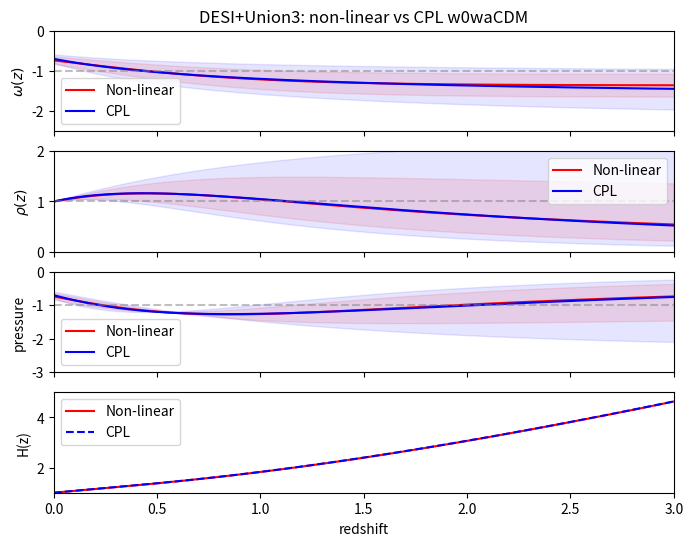

Write Python code to recreate this figure.
import numpy as np
from scipy.integrate import quad
import matplotlib.pyplot as plt


def non_linear_equation_of_state(z, params):
    _, w0, wa = params
    return w0 + (wa - w0) * np.tanh(z)


def non_linear_normalized_energy_density(zs, params):
    def integrand(z):
        w = non_linear_equation_of_state(z, params)
        return 3 * (1 + w) / (1 + z)

    return np.exp([quad(integrand, 0, z)[0] for z in zs])


def non_linear_hubble(z, params):
    O_m = params[0]
    return np.sqrt(
        O_m * (1 + z)**3 + (1 - O_m)*non_linear_normalized_energy_density(z, params)
    )


def cpl_equation_of_state(z, params):
    _, w0, wa = params
    return w0 + wa * z / (1 + z)


def cpl_normalized_energy_density(z, params):
    _, w0, wa = params
    return (1 + z)**(3 * (1 + w0 + wa)) * np.exp(-3 * wa * z / (1 + z))


def cpl_hubble(z, params):
    O_m = params[0]
    return np.sqrt(
        O_m * (1 + z)**3 + (1 - O_m)*cpl_normalized_energy_density(z, params)
    )


def equation_of_state(z, params, non_linear):
    if non_linear:
        return non_linear_equation_of_state(z, params)
    else:
        return cpl_equation_of_state(z, params)


def normalized_energy_density(z, params, non_linear):
    if non_linear:
        return non_linear_normalized_energy_density(z, params)
    else:
        return cpl_normalized_energy_density(z, params)


def hubble(z, params, non_linear):
    if non_linear:
        return non_linear_hubble(z, params)
    else:
        return cpl_hubble(z, params)


def main(dataset):
    z_min = 0.0
    z_max = 3.0
    z_range = np.linspace(z_min, z_max, 1000)
    fig, ax = plt.subplots(4, 1, figsize=(8, 6), sharex=True)
    ax[0].set_title(f"{dataset['name']}: non-linear vs CPL w0waCDM")
    ax[0].plot(
        z_range,
        equation_of_state(z_range, dataset["non_linear"]["central"], True),
        label="Non-linear",
        color='red',
    )
    ax[0].fill_between(
        z_range,
        equation_of_state(z_range, dataset["non_linear"]["lower"], True),
        equation_of_state(z_range, dataset["non_linear"]["upper"], True),
        color='red',
        alpha=0.1,
    )
    ax[0].plot(
        z_range,
        equation_of_state(z_range, dataset["CPL"]["central"], False),
        label="CPL",
        color='blue',
    )
    ax[0].fill_between(
        z_range,
        equation_of_state(z_range, dataset["CPL"]["lower"], False),
        equation_of_state(z_range, dataset["CPL"]["upper"], False),
        color='blue',
        alpha=0.1,
    )
    ax[0].set_ylabel(r"$\omega(z)$")
    ax[0].set_ylim(-2.5, 0.0)
    ax[0].axhline(y=-1, color='gray', linestyle='--', alpha=0.5)
    ax[0].legend()

    ax[1].plot(
        z_range,
        normalized_energy_density(z_range, dataset["non_linear"]["central"], True),
        label="Non-linear",
        color='red',
    )
    ax[1].fill_between(
        z_range,
        normalized_energy_density(z_range, dataset["non_linear"]["lower"], True),
        normalized_energy_density(z_range, dataset["non_linear"]["upper"], True),
        color='red',
        alpha=0.1,
    )
    ax[1].plot(
        z_range,
        normalized_energy_density(z_range, dataset["CPL"]["central"], False),
        label="CPL",
        color='blue',
    )
    ax[1].fill_between(
        z_range,
        normalized_energy_density(z_range, dataset["CPL"]["lower"], False),
        normalized_energy_density(z_range, dataset["CPL"]["upper"], False),
        color='blue',
        alpha=0.1,
    )
    ax[1].set_ylabel(r"$\rho(z)$")
    ax[1].set_ylim(0, 2.0)
    ax[1].axhline(y=1, color='gray', linestyle='--', alpha=0.5)
    ax[1].legend()

    ax[2].plot(
        z_range,
        normalized_energy_density(z_range, dataset["non_linear"]["central"], True) * equation_of_state(z_range, dataset["non_linear"]["central"], True),
        label="Non-linear",
        color='red',
    )
    ax[2].fill_between(
        z_range,
        normalized_energy_density(z_range, dataset["non_linear"]["lower"], True) * equation_of_state(z_range, dataset["non_linear"]["lower"], True),
        normalized_energy_density(z_range, dataset["non_linear"]["upper"], True) * equation_of_state(z_range, dataset["non_linear"]["upper"], True),
        color='red',
        alpha=0.1,
    )
    ax[2].plot(
        z_range,
        normalized_energy_density(z_range, dataset["CPL"]["central"], False) * equation_of_state(z_range, dataset["CPL"]["central"], False),
        label="CPL",
        color='blue',
    )
    ax[2].fill_between(
        z_range,
        normalized_energy_density(z_range, dataset["CPL"]["lower"], False) * equation_of_state(z_range, dataset["CPL"]["lower"], False),
        normalized_energy_density(z_range, dataset["CPL"]["upper"], False) * equation_of_state(z_range, dataset["CPL"]["upper"], False),
        color='blue',
        alpha=0.1,
    )
    ax[2].set_ylabel("pressure")
    ax[2].set_ylim(-3.0, 0)
    ax[2].axhline(y=-1, color='gray', linestyle='--', alpha=0.5)
    ax[2].legend()

    ax[3].plot(
        z_range,
        hubble(z_range, dataset["non_linear"]["central"], True),
        label="Non-linear",
        color='red',
    )
    ax[3].plot(
        z_range,
        hubble(z_range, dataset["CPL"]["central"], False),
        label="CPL",
        color='blue',
        linestyle='--',
    )
    ax[3].set_xlabel("redshift")
    ax[3].set_ylabel("H(z)")
    ax[3].set_xlim(z_min, z_max)
    ax[3].set_ylim(1.0, 5.0)
    ax[3].legend()
    plt.show()

#  Datasets and fits
desi_union3 = {
    "name": "DESI+Union3",
    "non_linear": {
        "central": [0.3295, -0.7383, -1.3606],
        "lower": [0.3295 - 0.0182, -0.7383 + 0.0979, -1.3606 + 0.2858],
        "upper": [0.3295 + 0.0156, -0.7383 - 0.0905, -1.3606 - 0.2829],
    },
    "CPL": {
        "central": [0.3304, -0.7002, -0.9954],
        "lower": [0.3304 - 0.0163, -0.7002 + 0.1128, -0.9954 + 0.5110],
        "upper": [0.3304 + 0.0155, -0.7002 - 0.1004, -0.9954 - 0.5520],
    }
}

desi_des5y = {
    "name": "DESI+DES5Y",
    "non_linear": {
        "central": [0.3202, -0.8145, -1.2570],
        "lower": [0.3202 - 0.0161, -0.8145 + 0.0609, -1.2570 + 0.2638],
        "upper": [0.3202 + 0.0129, -0.8145 - 0.0561, -1.2570 - 0.2540],
    },
    "CPL": {
        "central": [0.3210, -0.7878, -0.7034],
        "lower": [0.3210 - 0.0132, -0.7878 + 0.0697, -0.7034 + 0.3901],
        "upper": [0.3210 + 0.0122, -0.7878 - 0.0607, -0.7034 - 0.4490],
    }
}

desi_pantheon = {
    "name": "DESI+Pantheon+",
    "non_linear": {
        "central": [0.3045, -0.8963, -1.0303],
        "lower": [0.3045 - 0.0229, -0.8963 + 0.0521, -1.0303 + 0.2875],
        "upper": [0.3045 + 0.0149, -0.8963 - 0.0492, -1.0303 - 0.2563],
    },
    "CPL": {
        "central": [0.3021, -0.8964,  -0.1376],
        "lower": [0.3021 - 0.0228, -0.8964 + 0.0607,  -0.1376 + 0.4676],
        "upper": [0.3021 + 0.0154, -0.8964 - 0.0561,  -0.1376 - 0.4503],
    }
}

if __name__ == "__main__":
    main(desi_union3)
